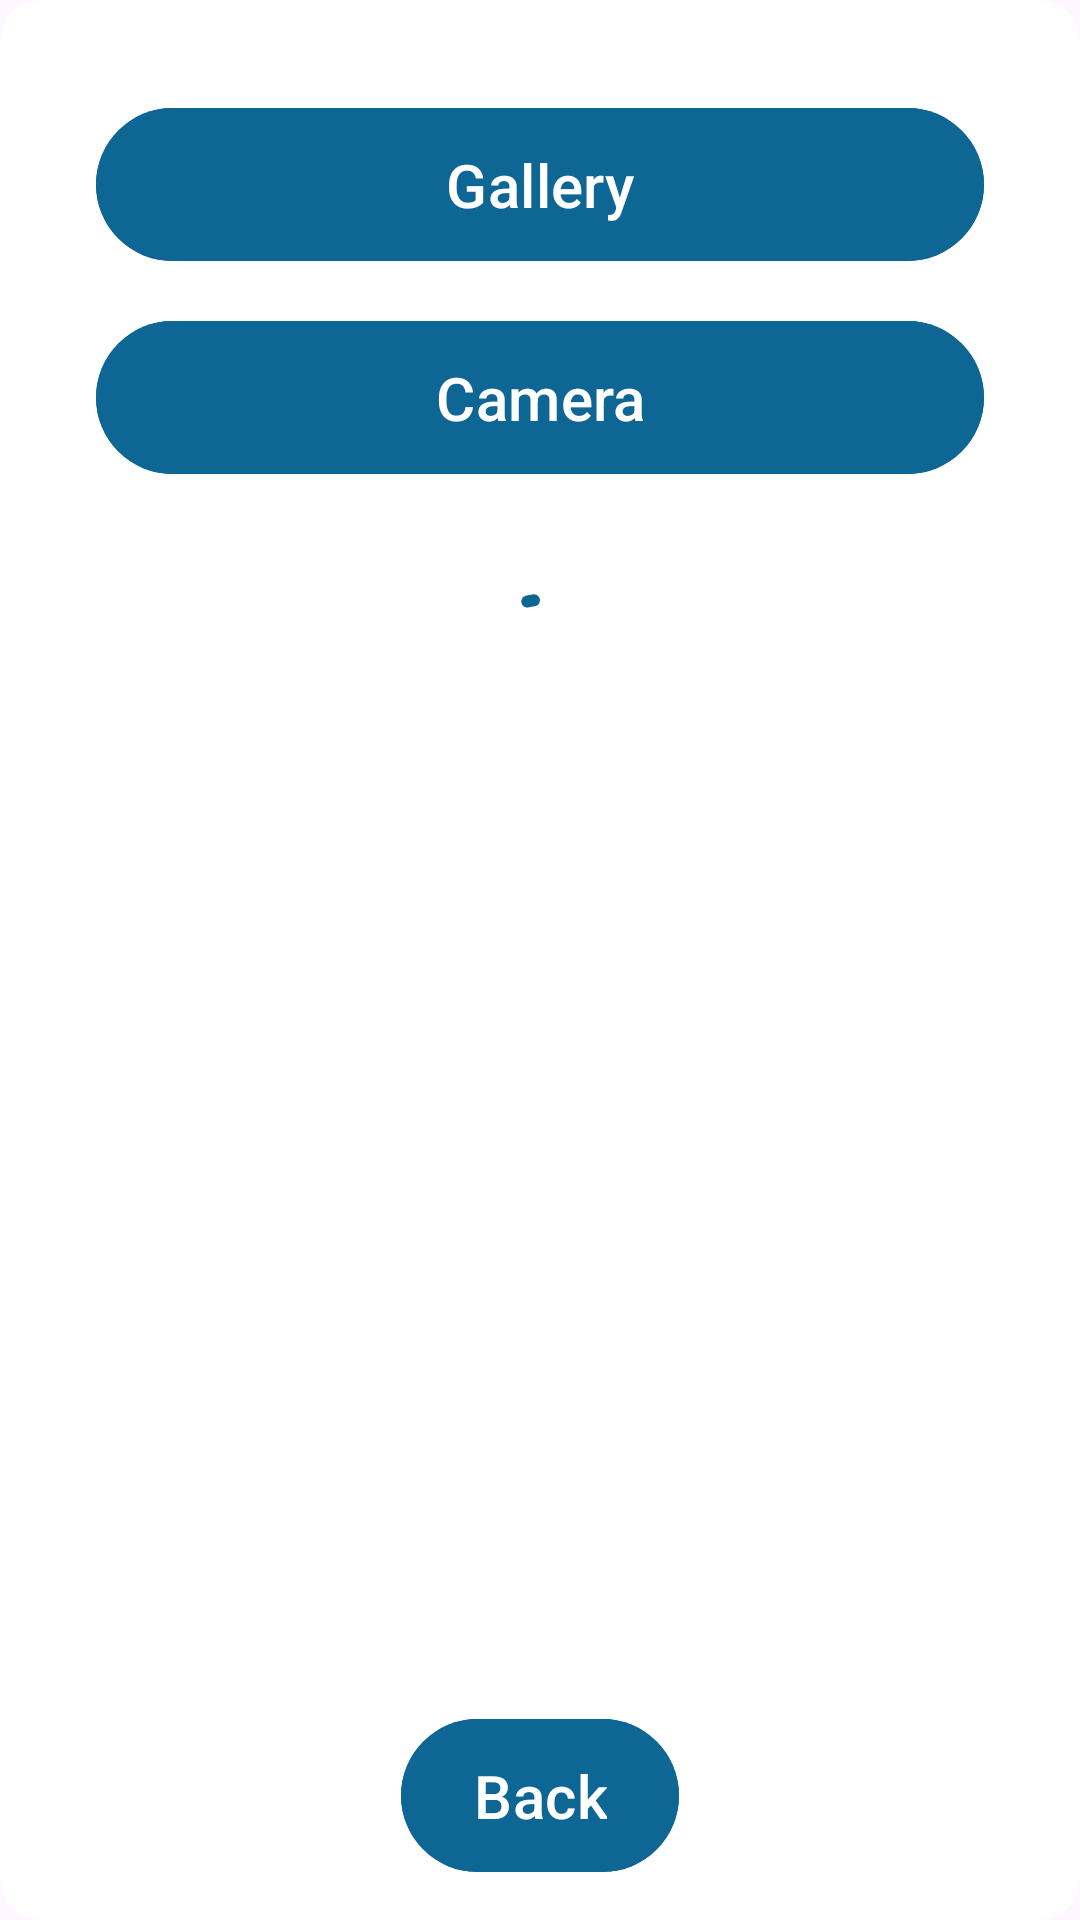

This screen was rendered from an Android layout file. Write that file and the resources it references.
<!-- AndroidManifest.xml: application theme Theme.ReceiptOcr -->
<!-- res/layout/dialog_image.xml -->
<?xml version="1.0" encoding="utf-8"?>
<layout xmlns:android="http://schemas.android.com/apk/res/android"
    xmlns:app="http://schemas.android.com/apk/res-auto"
    xmlns:tools="http://schemas.android.com/tools">

    <data>

        <import type="android.view.View" />

        <variable
            name="scanning"
            type="Boolean" />

    </data>

    <androidx.constraintlayout.widget.ConstraintLayout
        android:layout_width="match_parent"
        android:layout_height="match_parent"
        android:background="@drawable/shape_bg"
        android:backgroundTint="@color/white">

        <com.google.android.material.button.MaterialButton
            android:id="@+id/btnGallery"
            android:layout_width="0dp"
            android:layout_height="wrap_content"
            android:layout_marginHorizontal="32dp"
            android:layout_marginTop="32dp"
            android:backgroundTint="@color/blue1"
            android:paddingTop="12dp"
            android:paddingBottom="12dp"
            android:text="Gallery"
            android:textSize="20sp"
            android:visibility="@{scanning ? View.GONE : View.VISIBLE}"
            app:layout_constraintEnd_toEndOf="parent"
            app:layout_constraintHorizontal_bias="0.5"
            app:layout_constraintStart_toStartOf="parent"
            app:layout_constraintTop_toTopOf="parent" />

        <com.google.android.material.button.MaterialButton
            android:id="@+id/btnCamera"
            android:layout_width="0dp"
            android:layout_height="wrap_content"
            android:layout_marginHorizontal="32dp"
            android:layout_marginTop="12dp"
            android:backgroundTint="@color/blue1"
            android:paddingTop="12dp"
            android:paddingBottom="12dp"
            android:text="Camera"
            android:textSize="20sp"
            android:visibility="@{scanning ? View.GONE : View.VISIBLE}"
            app:layout_constraintEnd_toEndOf="parent"
            app:layout_constraintHorizontal_bias="0.5"
            app:layout_constraintStart_toStartOf="parent"
            app:layout_constraintTop_toBottomOf="@+id/btnGallery" />

        <com.google.android.material.progressindicator.CircularProgressIndicator
            android:id="@+id/circularProgressIndicator"
            android:layout_width="wrap_content"
            android:layout_height="wrap_content"
            android:layout_marginTop="32dp"
            android:indeterminate="true"
            android:visibility="@{scanning ? View.VISIBLE : View.GONE}"
            app:indicatorColor="@color/blue1"
            app:layout_constraintEnd_toEndOf="parent"
            app:layout_constraintStart_toStartOf="parent"
            app:layout_constraintTop_toBottomOf="@+id/btnCamera"
            tools:visibility="gone" />

        <com.google.android.material.button.MaterialButton
            android:id="@+id/btnClose"
            android:layout_width="wrap_content"
            android:layout_height="wrap_content"
            android:layout_marginTop="32dp"
            android:layout_marginBottom="12dp"
            android:backgroundTint="@color/blue1"
            android:paddingTop="12dp"
            android:paddingBottom="12dp"
            android:text="Back"
            android:textSize="20sp"
            app:layout_constraintBottom_toBottomOf="parent"
            app:layout_constraintEnd_toEndOf="parent"
            app:layout_constraintHorizontal_bias="0.5"
            app:layout_constraintStart_toStartOf="parent"
            app:layout_constraintTop_toBottomOf="@+id/circularProgressIndicator"
            app:layout_constraintVertical_bias="1.0" />


    </androidx.constraintlayout.widget.ConstraintLayout>
</layout>
<!-- resources referenced by this layout -->
<resources>
  <color name="blue1">#0E6694</color>
  <color name="white">#FFFFFFFF</color>
  <!-- drawable shape_bg (drawable) -->
  <?xml version="1.0" encoding="utf-8"?>
  <shape xmlns:android="http://schemas.android.com/apk/res/android"
      android:shape="rectangle">
      <corners android:radius="14dp" />
      <solid android:color="@color/blue2" />
  </shape>
  <style name="Theme.ReceiptOcr" parent="Base.Theme.ReceiptOcr" />
  <color name="blue2">#DDF3FF</color>
  <style name="Base.Theme.ReceiptOcr" parent="Theme.Material3.DayNight.NoActionBar">
          
          
      </style>
</resources>
